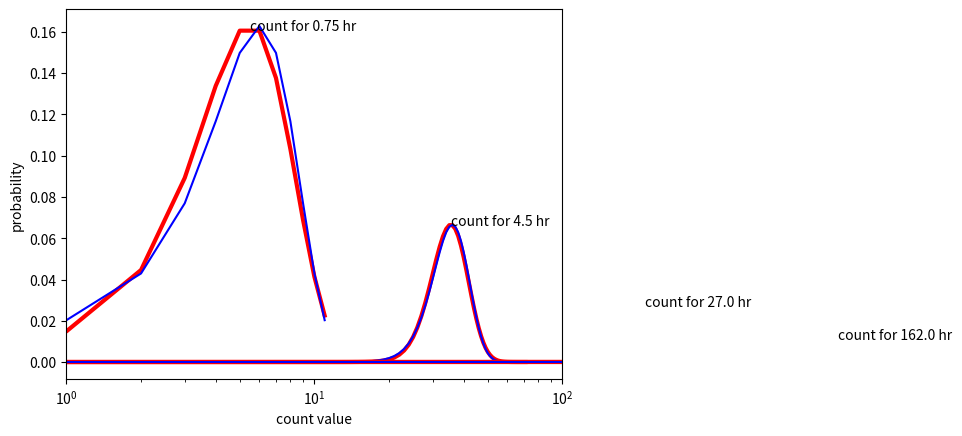

This figure's Python source:
"""
This template code is intended to provide practice in debugging, speed 
optimization, and spotting bad habits in programming. The code runs but 
is deeply flawed. If you improve the code following all the best practices 
you know, you'll learn something about both programming and the Central 
Limit Theorem.

[redacted]
Last modified: September 2019
"""

# standard imports and naming conventions; uncomment as needed
import numpy as np              # basic numerical analysis
import matplotlib.pyplot as plt # plotting
import scipy.stats as stats     # statistical functions
#import pdb                      # python debugger
#import time                     # python timekeeper

def gaussfunc(xvals, mean, sigma):
    yvals = np.exp(-1.*(((xvals-mean)/sigma)**2 / 2.)) # perform square once, y->yvals
    norm = 1./(np.sqrt(2. * np.pi) * sigma) # remove extra square operation
    prob = norm * yvals # use meaningful names
    return prob

def poissonfunc(xvals, mean):   # move function out of loop to top of code
    prob=stats.poisson.pmf(xvals, mean) # use array math instead of loop
    return prob # note that defining this function proved entirely unnecessary,
                # could just use "stats.poisson.pmf" instead of poissonfunc

def main():
    # rename single-letter variables U, N, n, y -- note that "n" is a command for pdb!
    Urate = 8. # underlying rate of gym users per hour 
    Nct = np.array([6, 36, 216, 1296]) # typical total number of people counted (powers of 6)
    nhr = Nct/Urate # time to count this many people
    # uncomment below to do array string operation
    labelarr = ["count for %s hr" % ihr for ihr in nhr]
    
    for i in range(0, len(Nct)):
        
        # plot probabilities of count values for range around mean
        # meaningful variable names -> readability (poissprob, gaussprob, ctvals)
        mean = Nct[i]
        maxval = 2*mean
        ctvals=np.arange(0, maxval)
        poissprob = poissonfunc(ctvals, mean)
        plt.plot(ctvals, poissprob, 'r', lw=3)
        sel = np.where(np.isclose(poissprob,max(poissprob)))
        sel=sel[0] #output of np.where gives indices in first entry of tuple
        ctvaltomark = np.mean(ctvals[sel]) # if ties in maxprob, take mean of ctvals values
        poissprobtomark = poissprob[sel[0]] # if ties in maxprob, just need one prob value
        plt.text(ctvaltomark, poissprobtomark, labelarr[i]) # use labelarr instead of looping over string operation
        # the lines below needed to be in the loop
        # plot Gaussian distribution with matching mean and sigma
        sigma=np.sqrt(mean)
        gaussprob = gaussfunc(ctvals, mean, sigma)
        plt.plot(ctvals, gaussprob, 'b')
    
    # these labels didn't need to be in the loop
    plt.xlabel("count value")
    plt.ylabel("probability")
    plt.xscale("log")
    plt.xlim([1,100])

if __name__ == '__main__':
    main()
    plt.show()
